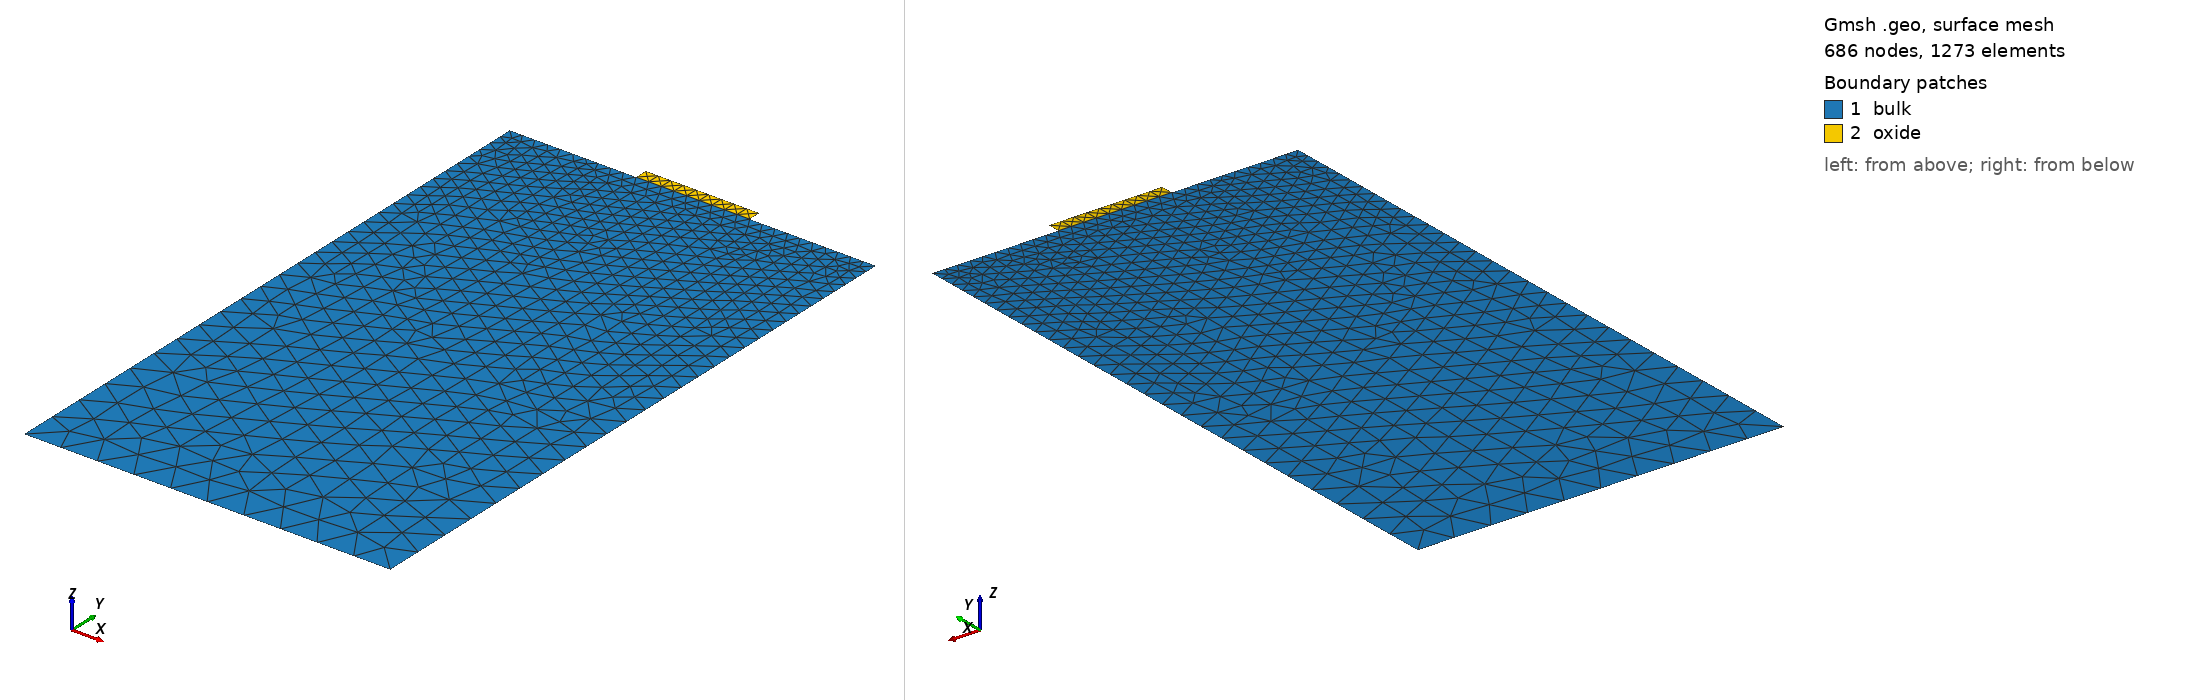

Gmsh geometry script, surface-meshed: 686 nodes, 1273 surface elements. Boundary patches (legend numbers): 1 bulk, 2 oxide. Left view from above one corner, right view from below the opposite corner. Legend entries are the model's physical surfaces. The drawing asked Gmsh for element sizes between 1% and 20% of the model's largest extent; the script's own settings can give other sizes.

=== 2dMOS_final.geo (drawn) ===
SetFactory("OpenCASCADE"); // OpenCASCADE kernel

channel_length   = 1e-6; // Channel length
extension_length = 4e-6; // Source/drain extensions
bulk_height      = 5e-5; // Bulk depth
oxide_thickness  = 1e-6; // Gate oxide thickness
source_contact   = 1e-5; // Source width
drain_contact    = 1e-5; // Drain width

// Mesh Densities
fine_mesh   = 1e-6; // Fine mesh size
coarse_mesh = 3e-6; // Coarse mesh size

// Dynamic Widths
oxide_width  = extension_length * 2 + channel_length; // Total oxide width
device_width = source_contact + oxide_width + drain_contact; // Total device width

// 2. POINTS
Point(1) = {0, 0, 0, coarse_mesh}; // Bottom-left bulk
Point(2) = {device_width, 0, 0, coarse_mesh}; // Bottom-right bulk
Point(3) = {device_width, bulk_height, 0, fine_mesh}; // Top-right bulk
Point(4) = {source_contact + oxide_width, bulk_height, 0, fine_mesh}; // Right oxide edge
Point(5) = {source_contact, bulk_height, 0, fine_mesh}; // Left oxide edge
Point(6) = {0, bulk_height, 0, fine_mesh}; // Top-left bulk
Point(7) = {source_contact, bulk_height + oxide_thickness, 0, fine_mesh}; // Top-left oxide
Point(8) = {source_contact + oxide_width, bulk_height + oxide_thickness, 0, fine_mesh}; // Top-right oxide

// 3. LINES
Line(1) = {1, 2}; // Bottom boundary
Line(2) = {2, 3}; // Right boundary
Line(3) = {3, 4}; // Drain contact
Line(4) = {4, 5}; // Si/SiO2 interface
Line(5) = {5, 6}; // Source contact
Line(6) = {6, 1}; // Left boundary
Line(7) = {5, 7}; // Left oxide wall
Line(8) = {7, 8}; // Gate contact
Line(9) = {8, 4}; // Right oxide wall

// 4. SURFACES
Curve Loop(1) = {1, 2, 3, 4, 5, 6}; // Bulk boundary loop
Plane Surface(1) = {1}; // Silicon bulk
Curve Loop(2) = {-4, -9, -8, -7}; // Oxide boundary loop 
Plane Surface(2) = {2}; // Gate oxide

// 5. PHYSICAL GROUPS
Physical Surface("bulk")  = {1}; // Bulk material
Physical Surface("oxide") = {2}; // Oxide material
Physical Curve("body")   = {1}; // Body terminal
Physical Curve("drain")  = {3}; // Drain terminal
Physical Curve("oxide_bulk_interface") = {4}; // Interface boundary
Physical Curve("source") = {5}; // Source terminal
Physical Curve("gate")   = {8}; // Gate terminal
